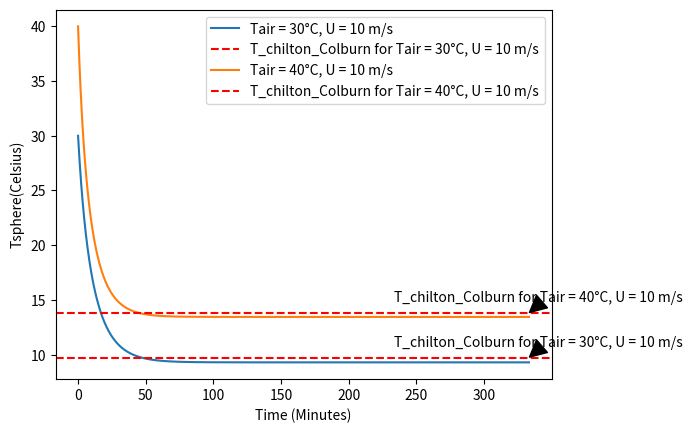

This chart was generated by the following Python code:
#Importing Libraries
import math
import sys
import matplotlib.pyplot as plt


#Stable Variables
kinematic_viscosity = 1.5*10**-5 #m^2/s
air_density = 1.187 #kg/m^3
air_specific_heat = 1000 #J/kgK
Sphere_diameter = 0.1 #m
sphere_density = 1000 #kg/m^3
sphere_specific_heat = 4180 #J/kgK
air_thermal_diffusivity = 2.208 * 10**(-5) #m^2/s 
air_thermal_conductivity = 0.02588 #W/mK

#eyresi epifaneias sfairas 
epiphaneia_sphairas = 4 * 3.14 * (Sphere_diameter/2)**2 #m^2
#eyresi mazas sfairas 
ogkos_sfairas = (4/3) * 3.14 * (Sphere_diameter/2)**3 #m^3
maza_sfairas = sphere_density * ogkos_sfairas #kg
#evresi piknotitas nerou stin eleytheri roi 
piknotita_nerou_eleytheris_rois = 0 #kg/m^3 

T_initial_matrix = [30, 40]  # Freestream air temperatures in Celsius
air_speed = 10  # Freestream air velocity in m/s

for a in range(2):
    #changing variables
    Tair = T_initial_matrix[a] + 273  #Kelvin
    enthalpia_eksatmisis_nerou = 2400000 #J/kg
    Dwater = 2.505 * 10**(-5) #m^2/s
    gas_constant_water = 461.52  #J/ kg*K                                        


    def water_vapor_pressure(T): #Pascal
        return 100000*math.exp(13.766) * math.exp(-5132/T)  #Pascal

    Reynolds = air_speed * (Sphere_diameter) / kinematic_viscosity #adiastatos            



    #################evresi sinteletwn sinagwgis mazas kai thermotitas##################

    Prandtl = kinematic_viscosity/ air_thermal_diffusivity #adiastatos  

    Nusselt = 0.664 * Reynolds**(0.5) * Prandtl**(1/3) #adiastatos

    Sintelestis_thermikis_sinagwgis = Nusselt * air_thermal_conductivity / Sphere_diameter #adiastatos

    Schmidt = kinematic_viscosity / Dwater #adiastatos

    Sherwood = 0.664 * Reynolds**(0.5) * Schmidt**(1/3) #adiastatos

    sintelestis_sinagwgis_mazas = Sherwood * Dwater / Sphere_diameter #adiastatos



    #######################################Defining the Loop###########################



    steps = 200000
    Total_Time = 20000 #sec
    dt = Total_Time/steps #sec
    Tsphere = Tair #Kelvin

    T_sphere_matrix = []


    #Sintelestis_thermikis_sinagwgis = 10.416880407727518


    for i in range(steps):


        #ypologismos pyknotitas nerou stin epifaneia tis sfairas
        piknotita_nerou_epifaneias = water_vapor_pressure(Tsphere)/(gas_constant_water * Tsphere) #kg/m^3

        dT = dt *( Sintelestis_thermikis_sinagwgis * epiphaneia_sphairas *(Tair - Tsphere) - sintelestis_sinagwgis_mazas * epiphaneia_sphairas * (piknotita_nerou_epifaneias - piknotita_nerou_eleytheris_rois) * enthalpia_eksatmisis_nerou ) / (maza_sfairas*sphere_specific_heat) #Kelvin

    
        Tsphere = Tsphere + dT
        T_sphere_matrix.append(Tsphere-273)
        

        
    Minutes_matrix = [i*dt/60 for i in range(steps)]
       
    plt.plot(Minutes_matrix, T_sphere_matrix, label=f'Tair = {T_initial_matrix[a]}°C, U = {air_speed} m/s')
    plt.xlabel('Time (Minutes)')
    plt.ylabel('Tsphere(Celsius)')


    #################Lisi me hrisi tis analogias Chilton and Colburn##################
    Tguess = 15 + 273 #Kelvin
    Moriako_varos_nerou = 18 #gr/mol
    Moriako_varos_aera = 29 #gr/mol 
    Lewis = air_thermal_diffusivity / Dwater #adiastatos
    for i in range(100):
        T_chilton_coldburn = Tair - enthalpia_eksatmisis_nerou* Moriako_varos_nerou * (water_vapor_pressure(Tguess) - 0) /( (air_specific_heat * Lewis**(2/3) * Moriako_varos_aera * 101325  )) #Kelvin
        Tguess = Tguess - (Tguess - T_chilton_coldburn) / 2
        if abs(Tguess - T_chilton_coldburn) < 0.00001:
            print(f"T_chilton_coldburn = {T_chilton_coldburn - 273.15:.2f}°C for Tair = {T_initial_matrix[a]}°C, U = {air_speed} m/s")
            break

    # Add horizontal line at temperature = T_chilton_coldburn
    plt.axhline(y=T_chilton_coldburn - 273.15, color='red', linestyle='--', label=f'T_chilton_Colburn for Tair = {T_initial_matrix[a]}°C, U = {air_speed} m/s')

    # Annotate the horizontal line
    plt.annotate(f'T_chilton_Colburn for Tair = {T_initial_matrix[a]}°C, U = {air_speed} m/s', xy=(Minutes_matrix[-1], T_chilton_coldburn - 273.15), xytext=(Minutes_matrix[-1] - 100, T_chilton_coldburn - 273.15 + 1),
                 arrowprops=dict(facecolor='black', shrink=0.05))

# Add legend
plt.legend()

plt.show()  


for i in range(steps):
    if T_sphere_matrix[i] < 1.001*T_sphere_matrix[steps-1]:
        print(f"stability time at t = {i*dt/60:.2f} minutes for Tair = {T_initial_matrix[a]}°C, U = {air_speed} m/s")
        print(f'stable tempearture = {T_sphere_matrix[steps-1]:.2f}°C for Tair = {T_initial_matrix[a]}°C, U = {air_speed} m/s')
        break
#print(ogkos_sfairas)
